5-way image classification set "Splitted_Dataset" from GitHub (ibenbr/QuickDraw-Project); label vocabulary: butterfly, cat, dog, elephant, kangaroo.

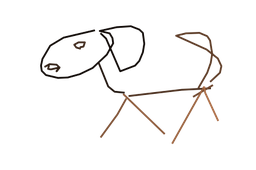
Label: dog

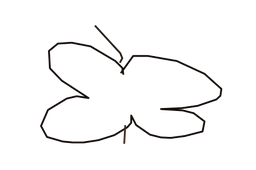
Label: butterfly

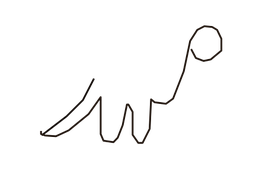
Label: kangaroo

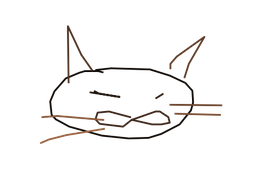
Label: cat

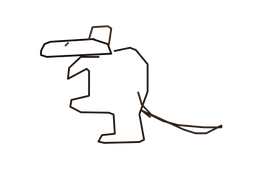
Label: kangaroo

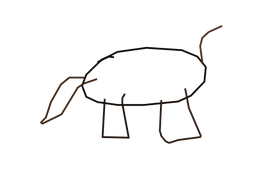
Label: elephant
